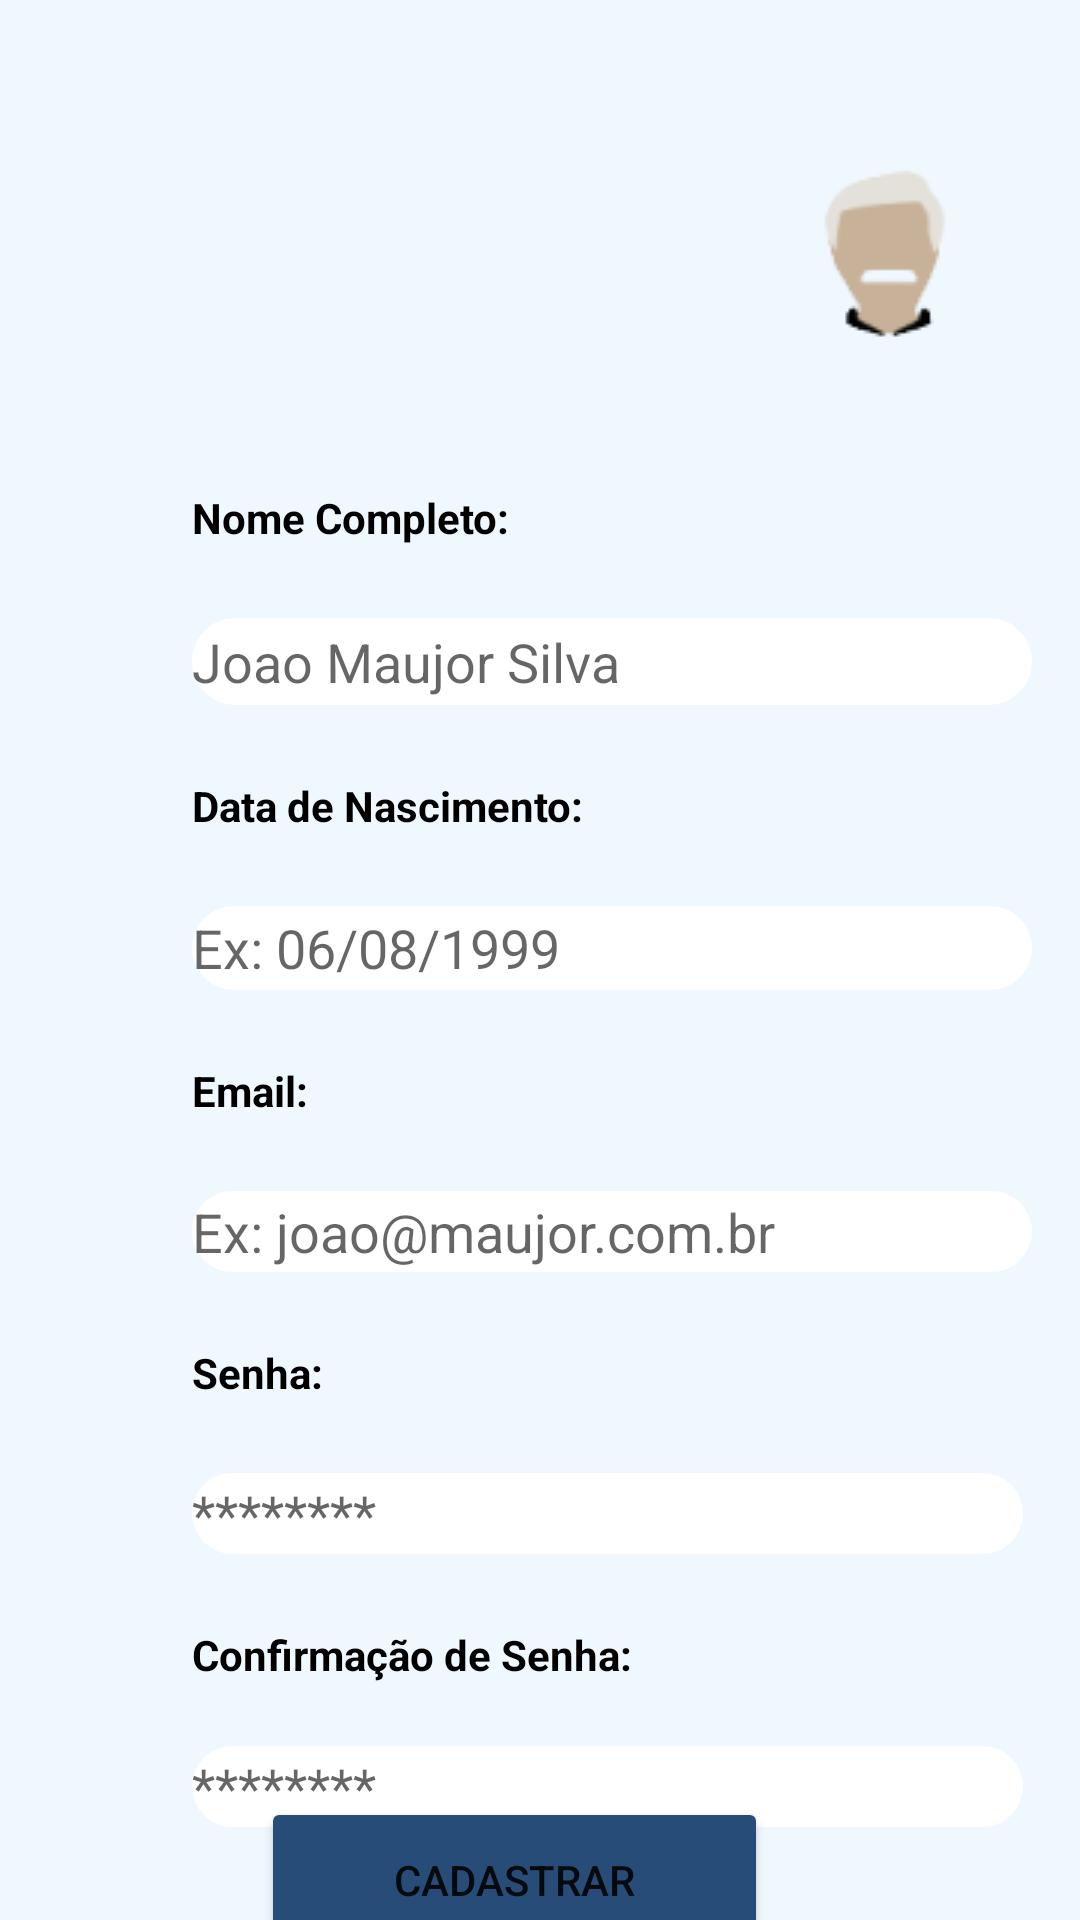

Reconstruct the res/layout file that produces this screen, plus the resources it refers to.
<!-- AndroidManifest.xml: application theme Theme.MaujorApp -->
<!-- res/layout/activity_form_login.xml -->
<?xml version="1.0" encoding="utf-8"?>
<androidx.constraintlayout.widget.ConstraintLayout xmlns:android="http://schemas.android.com/apk/res/android"
    xmlns:app="http://schemas.android.com/apk/res-auto"
    xmlns:tools="http://schemas.android.com/tools"
    android:layout_width="match_parent"
    android:layout_height="match_parent"
    tools:context=".view.FormLogin"
    android:background="#F0F8FF">

    <ImageView
        android:id="@+id/logoIcon"
        android:layout_width="wrap_content"
        android:layout_height="wrap_content"
        app:srcCompat="@drawable/icon"
        app:layout_constraintTop_toTopOf="parent"
        app:layout_constraintRight_toRightOf="parent"
        android:layout_marginEnd="44dp"
        android:layout_marginTop="44dp" />

    <TextView
        android:id="@+id/textNome"
        android:layout_width="wrap_content"
        android:layout_height="wrap_content"
        android:text="Nome Completo:"
        android:textColor="#000"
        android:textStyle="bold"
        app:layout_constraintTop_toBottomOf="@id/logoIcon"
        app:layout_constraintLeft_toLeftOf="parent"
        android:layout_marginTop="34dp"
        android:layout_marginStart="64dp" />

    <EditText
        android:id="@+id/editName"
        android:layout_width="280dp"
        android:layout_height="29dp"
        android:background="@drawable/borda"
        android:ems="10"
        android:hint="Joao Maujor Silva"
        app:layout_constraintTop_toBottomOf="@id/textNome"
        app:layout_constraintLeft_toLeftOf="parent"
        android:layout_marginStart="64dp"
        android:layout_marginTop="24dp"
        android:inputType="textPersonName" />

    <TextView
        android:id="@+id/textData"
        android:layout_width="wrap_content"
        android:layout_height="wrap_content"
        android:text="Data de Nascimento:"
        android:textColor="#000"
        android:textStyle="bold"
        app:layout_constraintTop_toBottomOf="@id/editName"
        app:layout_constraintLeft_toLeftOf="parent"
        android:layout_marginStart="64dp"
        android:layout_marginTop="24dp" />

    <EditText
        android:id="@+id/editData"
        android:layout_width="280dp"
        android:layout_height="28dp"
        android:background="@drawable/borda"
        android:ems="10"
        android:hint="Ex: 06/08/1999"
        android:inputType="date"
        app:layout_constraintTop_toBottomOf="@id/textData"
        app:layout_constraintLeft_toLeftOf="parent"
        android:layout_marginStart="64dp"
        android:layout_marginTop="24dp" />


    <TextView
        android:id="@+id/textEmail"
        android:layout_width="wrap_content"
        android:layout_height="wrap_content"
        android:text="Email:"
        android:textColor="#000"
        android:textStyle="bold"
        app:layout_constraintTop_toBottomOf="@id/editData"
        app:layout_constraintLeft_toLeftOf="parent"
        android:layout_marginTop="24dp"
        android:layout_marginStart="64dp" />

    <EditText
        android:id="@+id/editEmail"
        android:layout_width="280dp"
        android:layout_height="27dp"
        android:background="@drawable/borda"
        android:ems="10"
        android:hint="Ex: joao@maujor.com.br"
        android:inputType="textEmailAddress"
        app:layout_constraintTop_toBottomOf="@id/textEmail"
        app:layout_constraintLeft_toLeftOf="parent"
        android:layout_marginStart="64dp"
        android:layout_marginTop="24dp"/>

    <TextView
        android:id="@+id/textSenha"
        android:layout_width="wrap_content"
        android:layout_height="wrap_content"
        android:text="Senha:"
        android:textColor="#000"
        android:textStyle="bold"
        app:layout_constraintTop_toBottomOf="@id/editEmail"
        app:layout_constraintLeft_toLeftOf="parent"
        android:layout_marginTop="24dp"
        android:layout_marginStart="64dp"/>


    <EditText
        android:id="@+id/editSenha"
        android:layout_width="277dp"
        android:layout_height="27dp"
        android:background="@drawable/borda"
        android:ems="10"
        android:hint="********"
        android:inputType="textPassword"
        app:layout_constraintTop_toBottomOf="@id/textSenha"
        app:layout_constraintLeft_toLeftOf="parent"
        android:layout_marginStart="64dp"
        android:layout_marginTop="24dp" />


    <TextView
        android:id="@+id/textSenhaConfirm"
        android:layout_width="wrap_content"
        android:layout_height="wrap_content"
        android:layout_marginLeft="64dp"
        android:layout_marginTop="24dp"
        android:text="Confirmação de Senha:"
        android:textColor="#000"
        android:textStyle="bold"
        app:layout_constraintLeft_toLeftOf="parent"
        app:layout_constraintTop_toBottomOf="@id/editSenha" />

    <EditText
        android:id="@+id/editSenha2"
        android:layout_width="277dp"
        android:layout_height="27dp"
        android:layout_marginLeft="64dp"
        android:layout_marginTop="64dp"
        android:background="@drawable/borda"
        android:ems="10"
        android:hint="********"
        android:inputType="textPassword"
        app:layout_constraintLeft_toLeftOf="parent"
        app:layout_constraintTop_toBottomOf="@id/editSenha" />

    <Button
        android:id="@+id/button"
        android:layout_width="169dp"
        android:layout_height="55dp"
        android:layout_marginEnd="104dp"
        android:backgroundTint="#274C77"
        android:text="Cadastrar"
        app:layout_constraintBottom_toBottomOf="parent"
        app:layout_constraintEnd_toEndOf="parent"
        app:layout_constraintTop_toBottomOf="@id/editSenha2"
        app:layout_constraintVertical_bias="0.428" />
</androidx.constraintlayout.widget.ConstraintLayout>
<!-- resources referenced by this layout -->
<resources>
  <!-- drawable borda (drawable) -->
  <?xml version="1.0" encoding="utf-8"?>
  <shape xmlns:android="http://schemas.android.com/apk/res/android" android:shape="rectangle">
  
      <corners android:radius="50dp"/>
      <solid android:color="@color/white"/>
  
  </shape>
  <!-- drawable icon: png bitmap (drawable, 2307 bytes) -->
  <style name="Theme.MaujorApp" parent="Theme.MaterialComponents.DayNight.NoActionBar">
          
          <item name="colorPrimary">@color/white</item>
          <item name="colorPrimaryVariant">#274C77</item>
          <item name="colorOnPrimary">@color/white</item>
          
          <item name="colorSecondary">@color/teal_200</item>
          <item name="colorSecondaryVariant">@color/teal_700</item>
          <item name="colorOnSecondary">@color/black</item>
          
          <item name="android:statusBarColor" tools:targetApi="l">?attr/colorPrimaryVariant</item>
          
          
          <item name="android:windowBackground">#F0F8FF</item>
      </style>
  <color name="white">#FFFFFFFF</color>
  <color name="teal_200">#FF03DAC5</color>
  <color name="teal_700">#FF018786</color>
  <color name="black">#FF000000</color>
</resources>
